Run: headless pygame with SDL's dummy video driver; simulated clock (each Clock.tick advances the game by its frame time, no real sleeping); random seed 0; keys injected as events and as key.get_pressed() state; no mouse input.
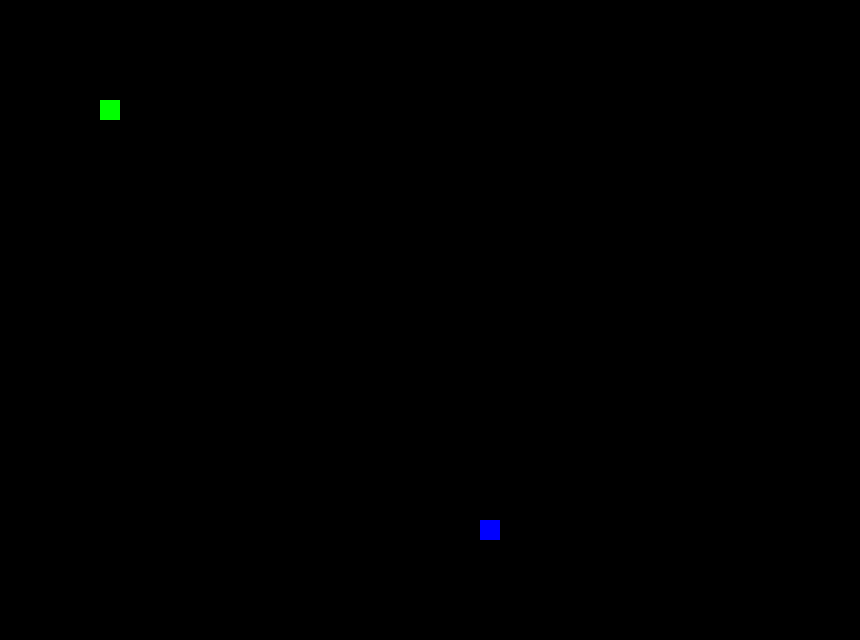
Frame 1 of 4 · flips 1–60 · no input
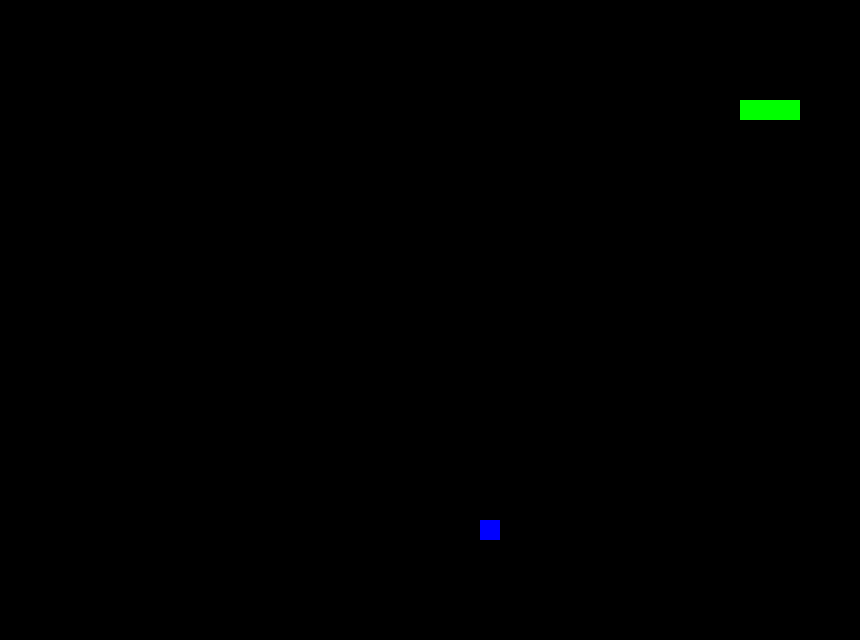
Frame 2 of 4 · flips 61–180 · tapped SPACE, RETURN · held RIGHT (→), D
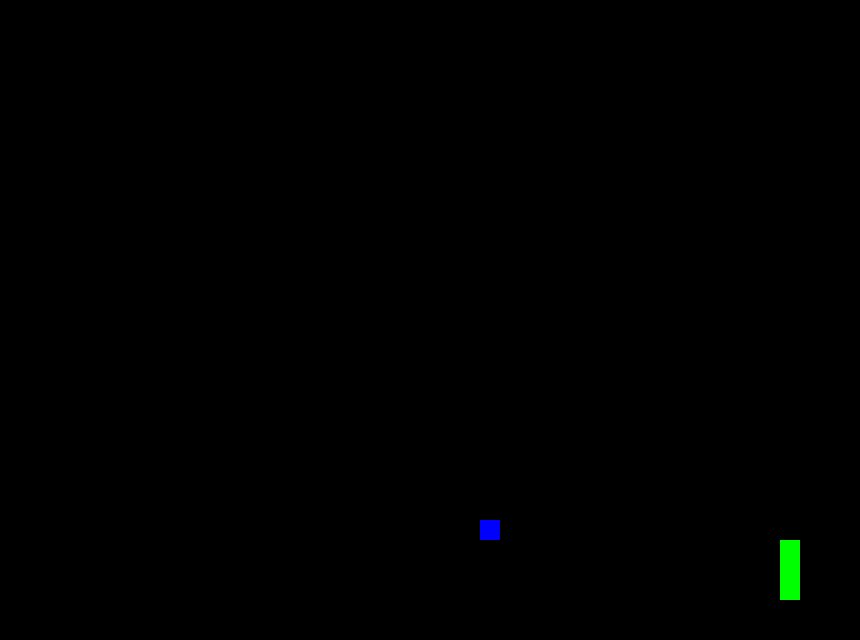
Frame 3 of 4 · flips 181–300 · held DOWN (↓), S
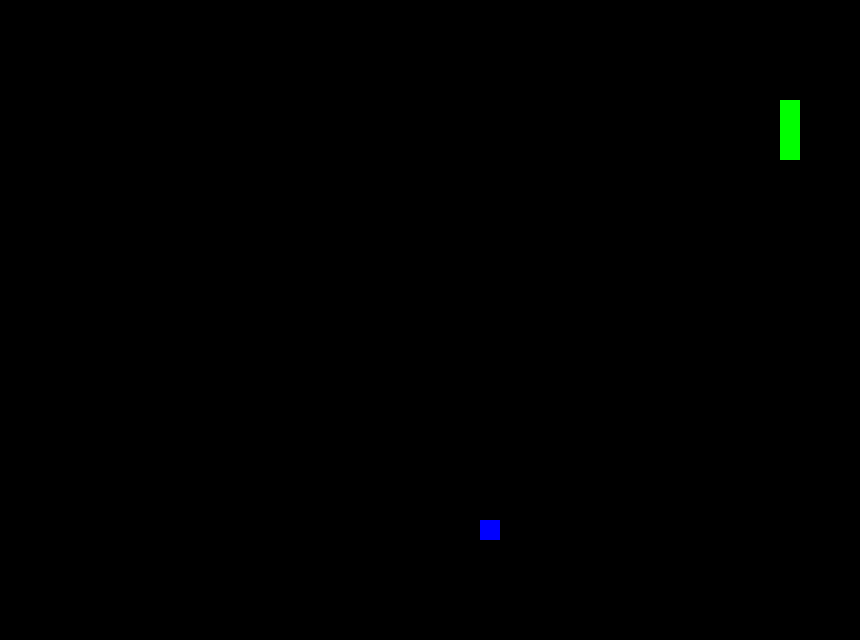
Frame 4 of 4 · flips 301–420 · held LEFT (←), A, UP (↑), W

The pygame program that drew these frames:

import pygame, random
from sys import exit

pygame.init()
screen = pygame.display.set_mode((860, 640))
pygame.display.set_caption("SNAKE GAME")
clock = pygame.time.Clock()



cell = 20
direction = None
cols = 860 // cell
rows = 640 // cell

snake = [
    pygame.Rect(100, 100, cell, cell),
    pygame.Rect(80, 100, cell, cell),
    pygame.Rect(60, 100, cell, cell)
]


def random_pos():
    return pygame.Rect(random.randrange(cols)*cell, random.randrange(rows)*cell, cell, cell)

apple = random_pos()

while True:
    for event in pygame.event.get():
        if event.type == pygame.QUIT:
            pygame.quit()
            exit()

        if event.type == pygame.KEYDOWN:
            if event.key == pygame.K_w and direction != 'down': direction = 'up'
            if event.key == pygame.K_s and direction != 'up': direction = 'down'
            if event.key == pygame.K_a and direction != 'right': direction = 'left'
            if event.key == pygame.K_d and direction != 'left': direction = 'right'


    head = snake[0].copy()
    if direction == 'up': head.y -= cell
    if direction == 'down': head.y += cell
    if direction == 'left': head.x -= cell
    if direction == 'right': head.x += cell

    if head.x < 0: head.x = 860 - cell
    if head.x >= 860: head.x = 0
    if head.y < 0: head.y = 640 - cell
    if head.y >= 640: head.y = 0

    snake.insert(0, head)
    if snake[0].colliderect(apple):
        apple = random_pos()
    else:
        snake.pop()


    if direction and len(snake) > 3:
        if any(snake[0].colliderect(seg) for seg in snake[1:]):
            pygame.quit(); exit()


    screen.fill("black")
    pygame.draw.rect(screen, "blue", apple)
    for block in snake:
        pygame.draw.rect(screen, "green", block)


    pygame.display.update()
    clock.tick(10)
